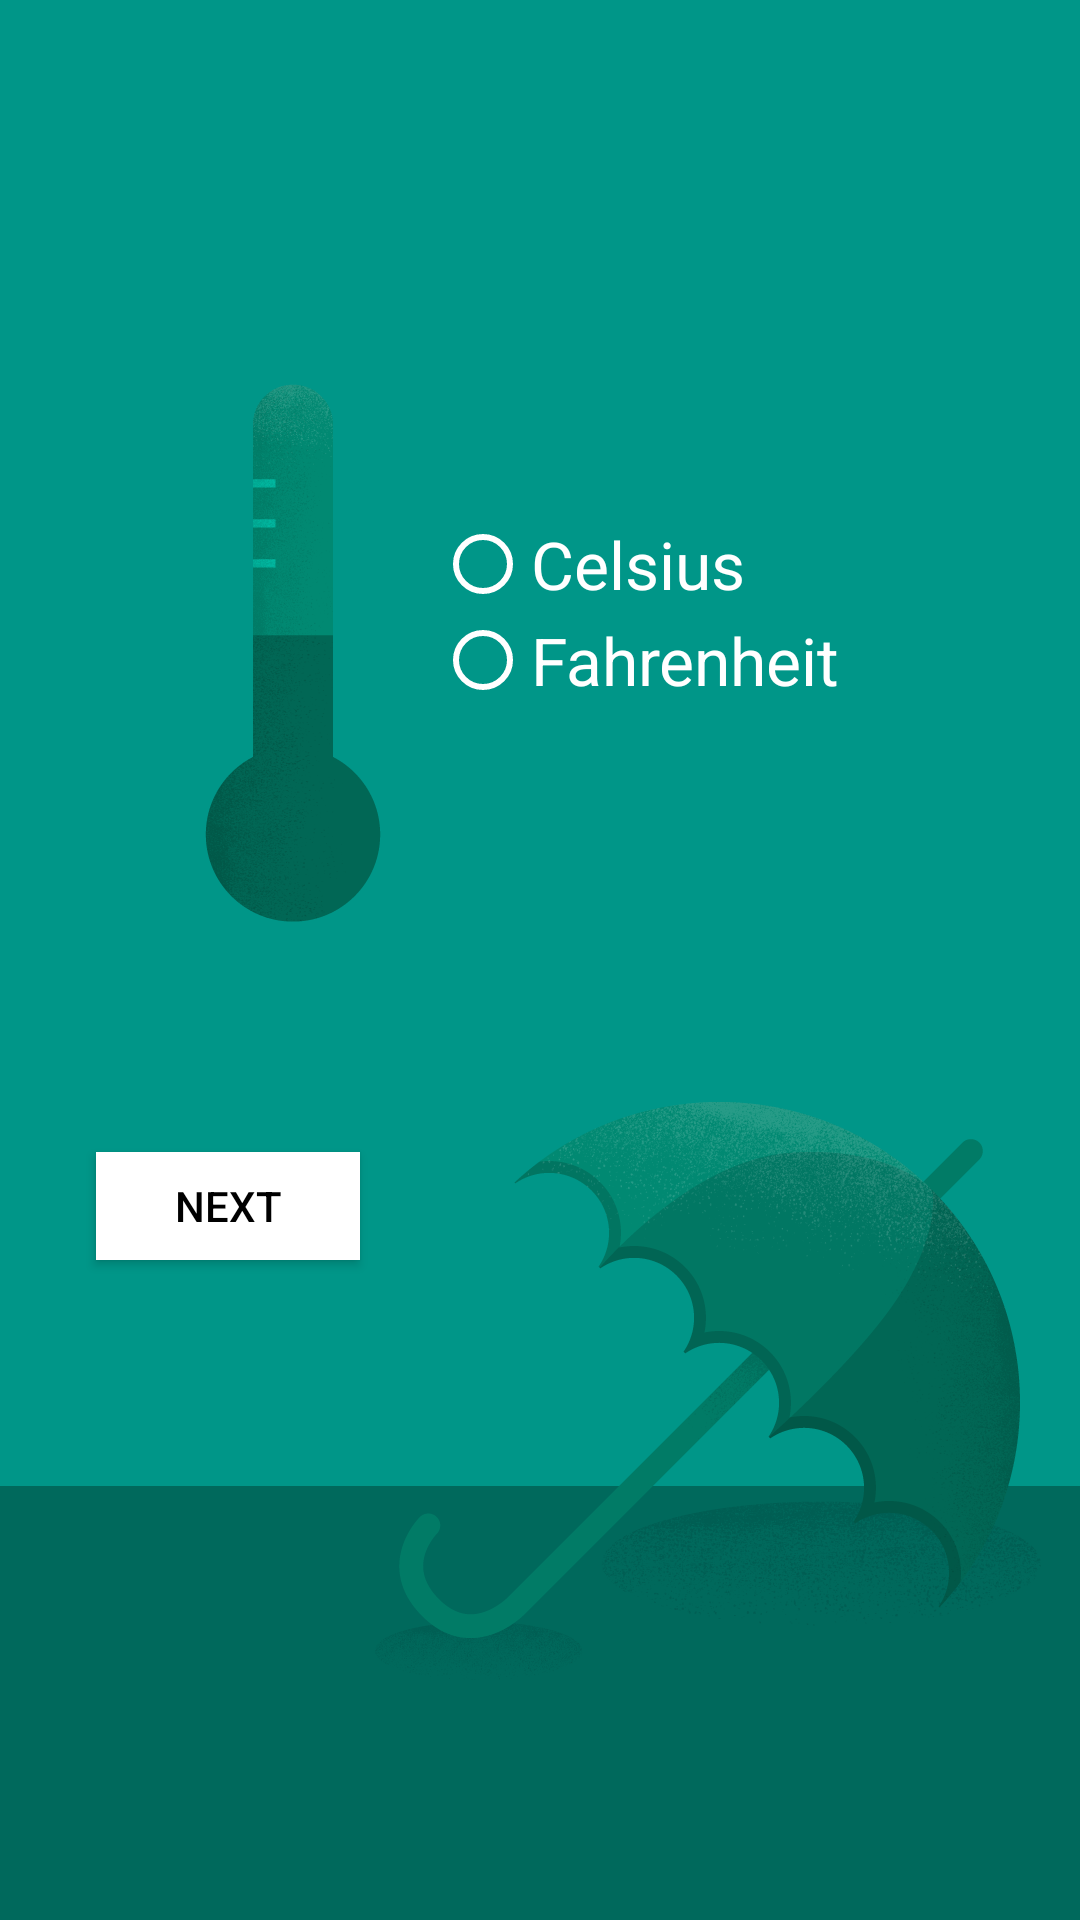

Produce the Android XML layout that renders to this screen, including the resource entries it uses.
<!-- AndroidManifest.xml: application theme AppTheme.BrandedLaunch -->
<!-- res/layout/degrees_picker_fragment.xml -->
<?xml version="1.0" encoding="utf-8"?>
<RelativeLayout xmlns:android="http://schemas.android.com/apk/res/android"
    android:layout_width="match_parent"
    android:layout_height="match_parent"
    android:background="@color/colorPrimary">

    <ImageView
        android:layout_width="match_parent"
        android:layout_height="match_parent"
        android:scaleType="centerCrop"
        android:src="@drawable/degrees" />

    <RadioGroup
        android:id="@+id/radio_group"
        android:layout_width="wrap_content"
        android:layout_height="wrap_content"
        android:layout_alignParentEnd="true"
        android:layout_marginTop="172dp"
        android:layout_marginEnd="80dp">

        <androidx.appcompat.widget.AppCompatRadioButton
            android:id="@+id/use_celsius"
            android:layout_width="wrap_content"
            android:layout_height="wrap_content"
            android:buttonTint="#fff"
            android:text="@string/celsius"
            android:textColor="#fff"
            android:textSize="22sp" />

        <androidx.appcompat.widget.AppCompatRadioButton
            android:id="@+id/use_fahrenheit"
            android:layout_width="wrap_content"
            android:layout_height="wrap_content"
            android:buttonTint="#fff"
            android:text="@string/fahrenheit"
            android:textColor="#fff"
            android:textSize="22sp" />
    </RadioGroup>

    <androidx.appcompat.widget.AppCompatButton
        android:id="@+id/next"
        style="@style/Button"
        android:layout_width="wrap_content"
        android:layout_height="36dp"
        android:layout_alignParentStart="true"
        android:layout_alignParentBottom="true"
        android:layout_marginStart="32dp"
        android:layout_marginTop="8dp"
        android:layout_marginBottom="220dp"
        android:gravity="center"
        android:text="@string/next" />

</RelativeLayout>
<!-- resources referenced by this layout -->
<resources>
  <color name="colorPrimary">#009688</color>
  <!-- drawable degrees: png bitmap (drawable-nodpi, 144883 bytes) -->
  <string name="celsius" translatable="false">Celsius</string>
  <string name="fahrenheit" translatable="false">Fahrenheit</string>
  <string name="next">Next</string>
  <style name="Button" parent="Base.Widget.AppCompat.Button">
          <item name="android:foreground">?attr/selectableItemBackground</item>
          <item name="android:textColor">#000</item>
          <item name="android:background">#fff</item>
          <item name="android:textSize">14sp</item>
          <item name="android:paddingTop">8dp</item>
          <item name="android:paddingBottom">8dp</item>
          <item name="android:paddingLeft">16dp</item>
          <item name="android:paddingRight">16dp</item>
          <item name="android:elevation">2dp</item>
      </style>
  <style name="AppTheme.BrandedLaunch" parent="AppTheme">
          <item name="android:windowBackground">@drawable/launch_screen</item>
      </style>
  <style name="AppTheme" parent="Theme.AppCompat.Light.DarkActionBar">
          <item name="colorPrimary">@color/colorPrimary</item>
          <item name="colorPrimaryDark">@color/colorPrimaryDark</item>
          <item name="colorAccent">@color/colorAccent</item>
          <item name="android:statusBarColor">@color/colorPrimary</item>
          <item name="android:navigationBarColor">@color/colorNavBar</item>
      </style>
  <!-- drawable launch_screen (drawable) -->
  <layer-list xmlns:android="http://schemas.android.com/apk/res/android">
      <item>
          <color android:color="@color/background_material_light" />
      </item>
      <item>
          <bitmap
              android:gravity="center"
              android:src="@drawable/ic_launcher_512"
              android:tileMode="disabled" />
      </item>
  </layer-list>
  <color name="colorPrimaryDark">#00796B</color>
  <color name="colorAccent">#FFC107</color>
  <color name="colorNavBar">#00695C</color>
  <!-- drawable ic_launcher_512: png bitmap (drawable-nodpi, 34443 bytes) -->
</resources>
